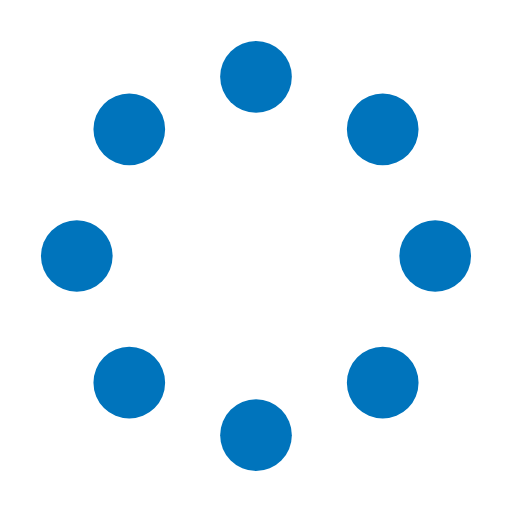
t = 0.00 s
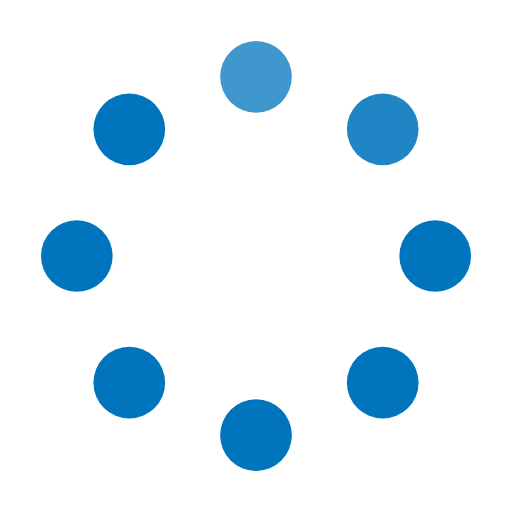
t = 0.25 s
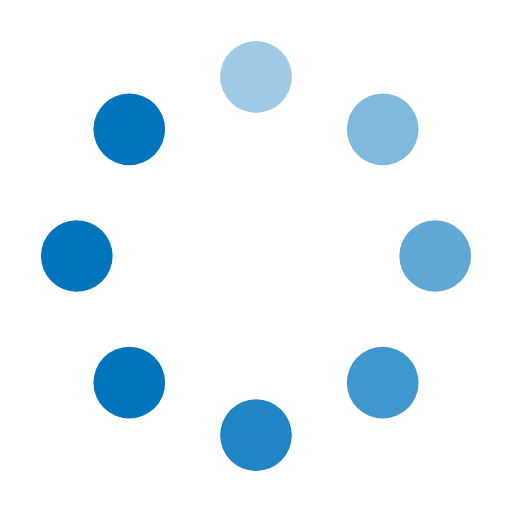
t = 0.63 s
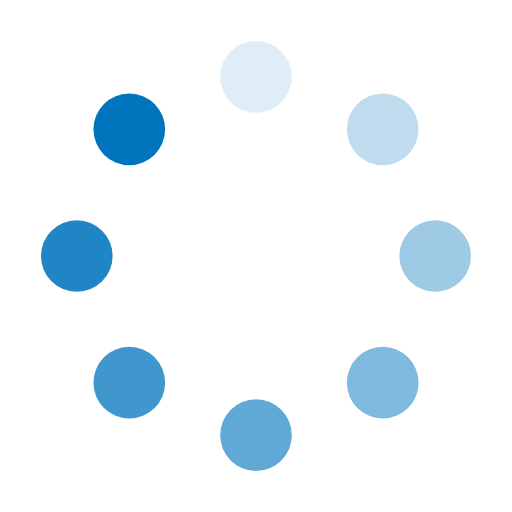
t = 0.88 s
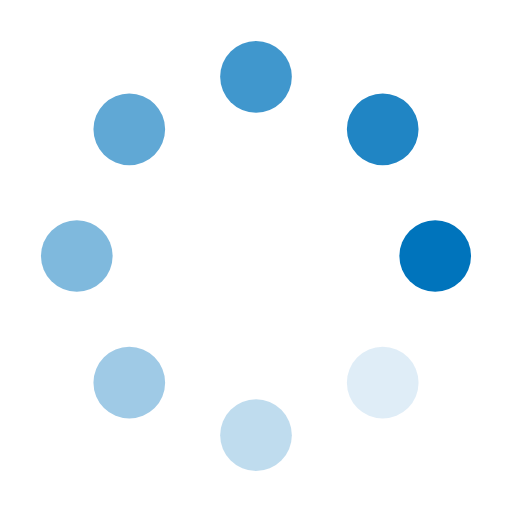
t = 1.25 s
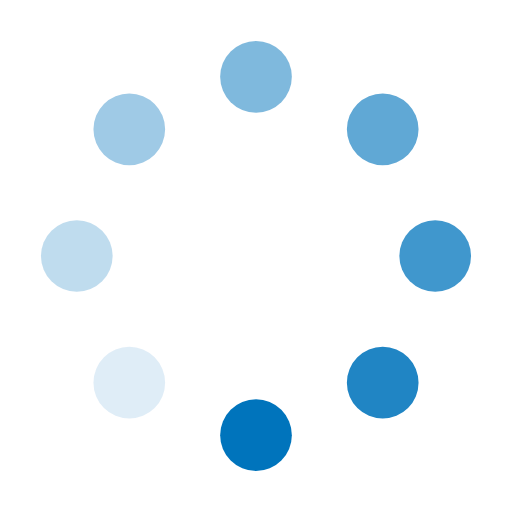
t = 1.50 s

The animated SVG that drew these frames (rendered in a browser with its animation timeline set to each time). Animation: 8 SMIL elements (animate=8); one cycle of 1.88 s, repeats indefinitely.

<svg width='28px' height='28px' xmlns="http://www.w3.org/2000/svg" viewBox="0 0 100 100" preserveAspectRatio="xMidYMid" class="uil-default"><rect x="0" y="0" width="100" height="100" fill="none" class="bk"></rect><rect  x='43' y='43' width='14' height='14' rx='8' ry='8' fill='#0074bc' transform='rotate(0 50 50) translate(0 -35)'>  <animate attributeName='opacity' from='1' to='0' dur='1s' begin='0s' repeatCount='indefinite'/></rect><rect  x='43' y='43' width='14' height='14' rx='8' ry='8' fill='#0074bc' transform='rotate(45 50 50) translate(0 -35)'>  <animate attributeName='opacity' from='1' to='0' dur='1s' begin='0.125s' repeatCount='indefinite'/></rect><rect  x='43' y='43' width='14' height='14' rx='8' ry='8' fill='#0074bc' transform='rotate(90 50 50) translate(0 -35)'>  <animate attributeName='opacity' from='1' to='0' dur='1s' begin='0.25s' repeatCount='indefinite'/></rect><rect  x='43' y='43' width='14' height='14' rx='8' ry='8' fill='#0074bc' transform='rotate(135 50 50) translate(0 -35)'>  <animate attributeName='opacity' from='1' to='0' dur='1s' begin='0.375s' repeatCount='indefinite'/></rect><rect  x='43' y='43' width='14' height='14' rx='8' ry='8' fill='#0074bc' transform='rotate(180 50 50) translate(0 -35)'>  <animate attributeName='opacity' from='1' to='0' dur='1s' begin='0.5s' repeatCount='indefinite'/></rect><rect  x='43' y='43' width='14' height='14' rx='8' ry='8' fill='#0074bc' transform='rotate(225 50 50) translate(0 -35)'>  <animate attributeName='opacity' from='1' to='0' dur='1s' begin='0.625s' repeatCount='indefinite'/></rect><rect  x='43' y='43' width='14' height='14' rx='8' ry='8' fill='#0074bc' transform='rotate(270 50 50) translate(0 -35)'>  <animate attributeName='opacity' from='1' to='0' dur='1s' begin='0.75s' repeatCount='indefinite'/></rect><rect  x='43' y='43' width='14' height='14' rx='8' ry='8' fill='#0074bc' transform='rotate(315 50 50) translate(0 -35)'>  <animate attributeName='opacity' from='1' to='0' dur='1s' begin='0.875s' repeatCount='indefinite'/></rect></svg>
